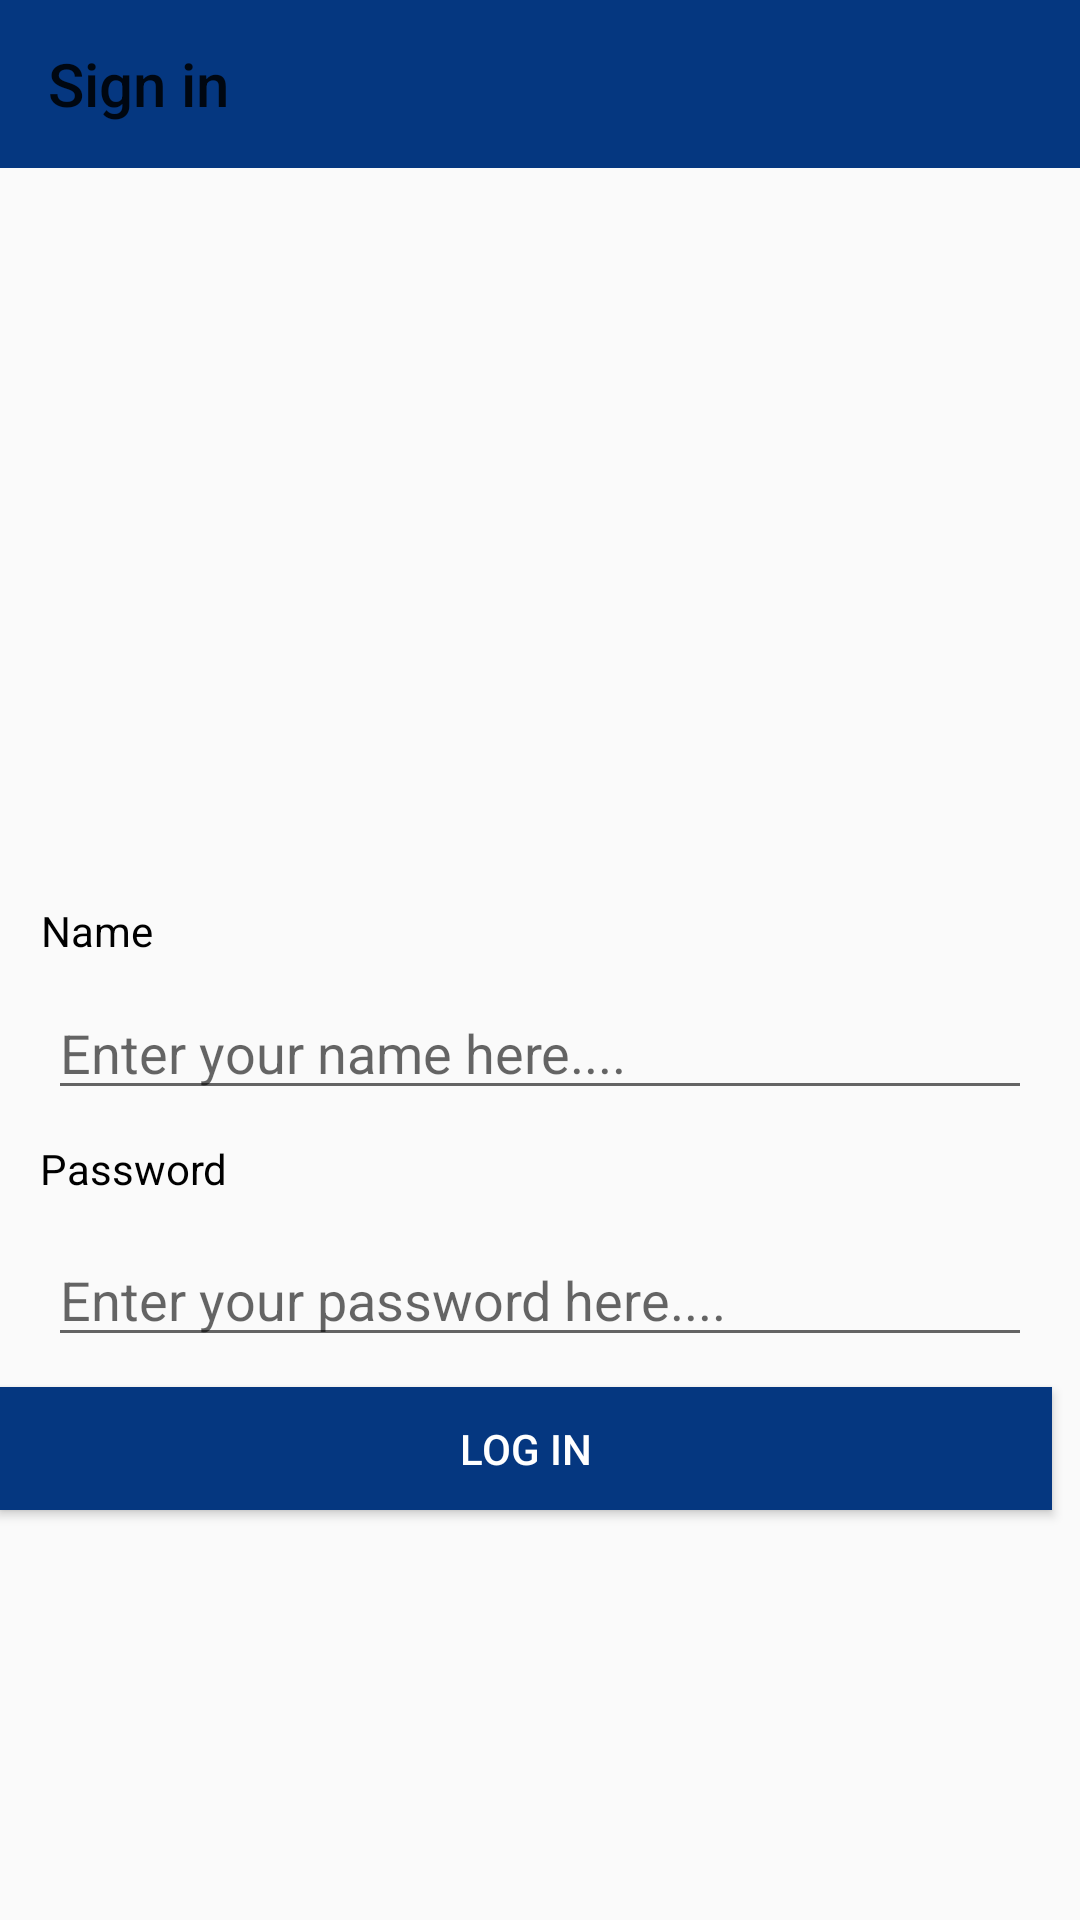

The Android layout XML behind this screen, and the referenced resources:
<!-- AndroidManifest.xml: application theme Theme.AndoridProject2 -->
<!-- res/layout/activity_main2.xml -->
<?xml version="1.0" encoding="utf-8"?>
<androidx.constraintlayout.widget.ConstraintLayout xmlns:android="http://schemas.android.com/apk/res/android"
    xmlns:app="http://schemas.android.com/apk/res-auto"
    xmlns:tools="http://schemas.android.com/tools"
    android:layout_width="match_parent"
    android:layout_height="match_parent"
    tools:context=".MainActivity2">

    <EditText
        android:id="@+id/username"
        android:layout_width="0dp"
        android:layout_height="wrap_content"
        android:layout_marginStart="16dp"
        android:layout_marginTop="8dp"
        android:layout_marginEnd="16dp"
        android:ems="10"
        android:hint="Enter your name here...."
        android:inputType="textEmailAddress"
        android:textColor="@color/black"
        app:layout_constraintBottom_toBottomOf="parent"
        app:layout_constraintEnd_toEndOf="parent"
        app:layout_constraintHorizontal_bias="1.0"
        app:layout_constraintStart_toStartOf="parent"
        app:layout_constraintTop_toTopOf="parent"
        app:layout_constraintVertical_bias="0.543"
        android:maxLength="10"
        />


    <EditText
        android:id="@+id/password"
        android:layout_width="0dp"
        android:layout_height="wrap_content"
        android:layout_marginStart="16dp"
        android:layout_marginTop="8dp"
        android:layout_marginEnd="16dp"
        android:ems="10"
        android:hint="Enter your password here...."
        android:inputType="textPassword"
        android:maxLength="5"
        android:textColor="@color/black"
        app:layout_constraintBottom_toBottomOf="parent"
        app:layout_constraintEnd_toEndOf="parent"
        app:layout_constraintHorizontal_bias="0.0"
        app:layout_constraintStart_toStartOf="parent"
        app:layout_constraintTop_toTopOf="parent"
        app:layout_constraintVertical_bias="0.682" />

    <Button
        android:layout_below="@id/password"
        android:id="@+id/login"
        android:layout_width="351dp"
        android:layout_height="41dp"
        android:layout_marginStart="8dp"
        android:layout_marginTop="8dp"
        android:layout_marginEnd="8dp"
        android:background="@color/blue"
        android:text="Log In"
        android:textColor="@color/white"
        app:layout_constraintBottom_toBottomOf="parent"
        app:layout_constraintEnd_toEndOf="@+id/password"
        app:layout_constraintHorizontal_bias="0.64"
        app:layout_constraintStart_toStartOf="@+id/password"
        app:layout_constraintTop_toTopOf="parent"
        app:layout_constraintVertical_bias="0.769" />

    <TextView
        android:id="@+id/textView1"
        android:layout_width="wrap_content"
        android:layout_height="wrap_content"
        android:text="Name"
        android:textColor="@color/black"
        app:layout_constraintBottom_toBottomOf="parent"
        app:layout_constraintEnd_toEndOf="parent"
        app:layout_constraintHorizontal_bias="0.042"
        app:layout_constraintStart_toStartOf="parent"
        app:layout_constraintTop_toTopOf="parent"
        app:layout_constraintVertical_bias="0.484" />

    <TextView
        android:id="@+id/textView2"
        android:layout_width="wrap_content"
        android:layout_height="wrap_content"
        android:text="Password"
        android:textColor="@color/black"
        app:layout_constraintBottom_toBottomOf="parent"
        app:layout_constraintEnd_toEndOf="parent"
        app:layout_constraintHorizontal_bias="0.045"
        app:layout_constraintStart_toStartOf="parent"
        app:layout_constraintTop_toTopOf="parent"
        app:layout_constraintVertical_bias="0.612" />

    <Toolbar
        android:id="@+id/toolbar"
        android:layout_width="0dp"
        android:layout_height="wrap_content"
        android:title="Sign in"
        android:background="@color/blue"
        app:layout_constraintBottom_toBottomOf="parent"
        app:layout_constraintEnd_toEndOf="parent"
        app:layout_constraintHorizontal_bias="0.425"
        app:layout_constraintStart_toStartOf="parent"
        app:layout_constraintTop_toTopOf="parent"
        app:layout_constraintVertical_bias="0.0" />


</androidx.constraintlayout.widget.ConstraintLayout>
<!-- resources referenced by this layout -->
<resources>
  <color name="black">#FF000000</color>
  <color name="blue">#053780</color>
  <color name="white">#FFFFFFFF</color>
  <style name="Theme.AndoridProject2" parent="Theme.AppCompat.Light.NoActionBar">
          
          <item name="colorPrimary">@color/purple_500</item>
          <item name="colorPrimaryVariant">@color/purple_700</item>
          <item name="colorOnPrimary">@color/white</item>
          
          <item name="colorSecondary">@color/teal_200</item>
          <item name="colorSecondaryVariant">@color/teal_700</item>
          <item name="colorOnSecondary">@color/black</item>
          
          <item name="android:statusBarColor">?attr/colorPrimaryVariant</item>
          
      </style>
  <color name="purple_500">#FF6200EE</color>
  <color name="purple_700">#FF3700B3</color>
  <color name="teal_200">#FF03DAC5</color>
  <color name="teal_700">#FF018786</color>
</resources>
